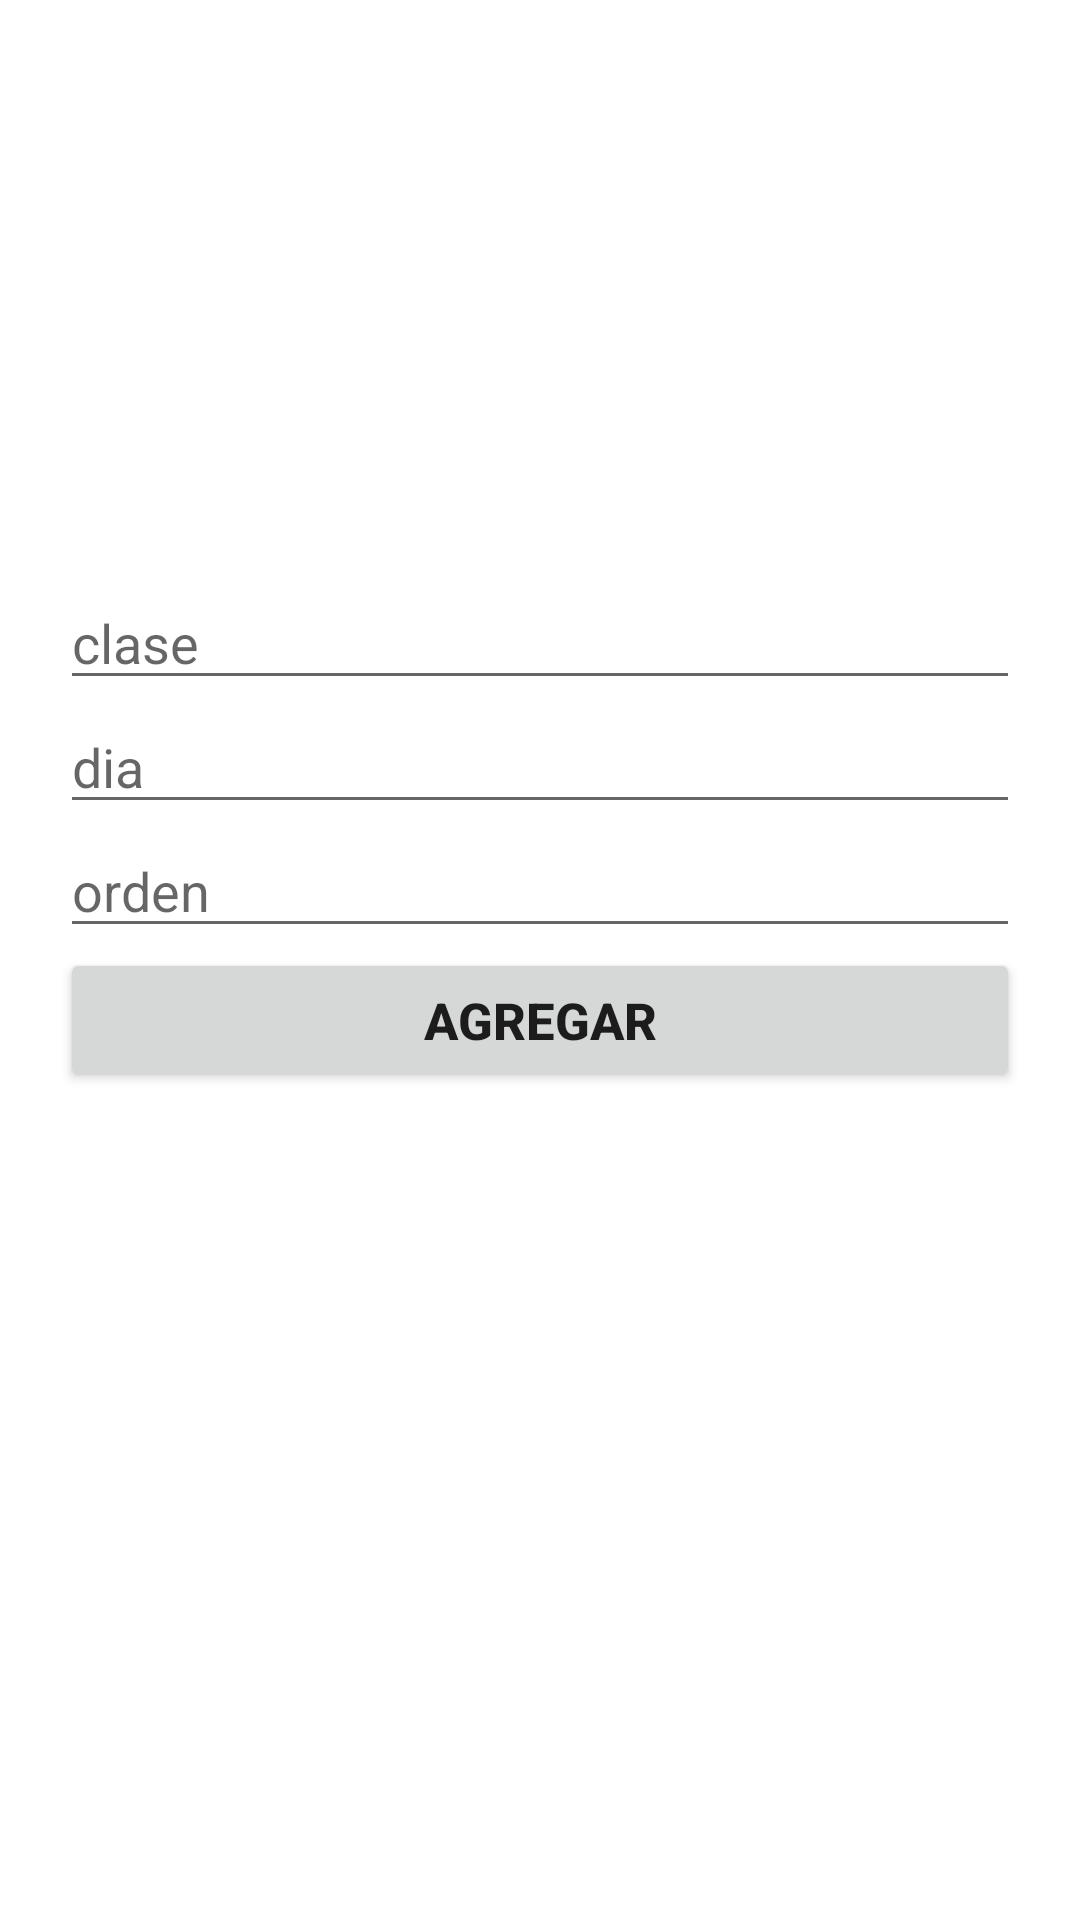

Here is an Android app screen rendered from its layout file. Give the layout XML and the strings, colors and styles it references.
<!-- AndroidManifest.xml: application theme Theme.FragmentProject -->
<!-- res/layout/fragment_clases.xml -->
<?xml version="1.0" encoding="utf-8"?>
<androidx.constraintlayout.widget.ConstraintLayout xmlns:android="http://schemas.android.com/apk/res/android"
    xmlns:tools="http://schemas.android.com/tools"
    android:layout_width="match_parent"
    android:layout_height="match_parent"
    xmlns:app="http://schemas.android.com/apk/res-auto"
    tools:context=".ui.home.estadisticas.ClasesFragment">

    <EditText
        android:id="@+id/claseFecha"
        android:layout_width="match_parent"
        android:layout_height="wrap_content"
        android:hint="clase"
        app:layout_constraintTop_toBottomOf="@+id/guideline_horizontal_clase"
        android:layout_marginHorizontal="20dp"/>
    <EditText
        android:id="@+id/claseDia"
        android:layout_width="match_parent"
        android:layout_height="wrap_content"
        android:hint="dia"
        app:layout_constraintTop_toBottomOf="@+id/claseFecha"
        android:layout_marginHorizontal="20dp"/>

    <EditText
        android:id="@+id/claseOrden"
        android:layout_width="match_parent"
        android:layout_height="wrap_content"
        android:hint="orden"
        android:inputType="number"
        app:layout_constraintTop_toBottomOf="@+id/claseDia"
        android:layout_marginHorizontal="20dp"/>

    <Button
        android:id="@+id/claseAgregar"
        android:layout_width="match_parent"
        android:layout_height="wrap_content"
        android:text="Agregar"
        android:textStyle="bold"
        android:textSize="17dp"
        android:layout_marginHorizontal="20dp"
        app:layout_constraintTop_toBottomOf="@+id/claseOrden"/>


    <androidx.constraintlayout.widget.Guideline
        android:layout_width="wrap_content"
        android:layout_height="wrap_content"
        android:id="@+id/guideline_horizontal_clase"
        app:layout_constraintGuide_percent="0.30"
        android:orientation="horizontal"/>

</androidx.constraintlayout.widget.ConstraintLayout>
<!-- resources referenced by this layout -->
<resources>
  <style name="Theme.FragmentProject" parent="Theme.MaterialComponents.DayNight.NoActionBar">
          
          <item name="colorPrimary">@color/purple_200</item>
          <item name="colorPrimaryVariant">#914FEF</item>
          <item name="colorOnPrimary">@color/white</item>
          
          <item name="colorSecondary">@color/teal_200</item>
          <item name="colorSecondaryVariant">@color/teal_700</item>
          <item name="colorOnSecondary">@color/black</item>
          
          <item name="android:statusBarColor" tools:targetApi="l">?attr/colorPrimaryVariant</item>
          
      </style>
  <color name="purple_200">#FFBB86FC</color>
  <color name="white">#FFFFFFFF</color>
  <color name="teal_200">#FF03DAC5</color>
  <color name="teal_700">#FF018786</color>
  <color name="black">#FF000000</color>
</resources>
